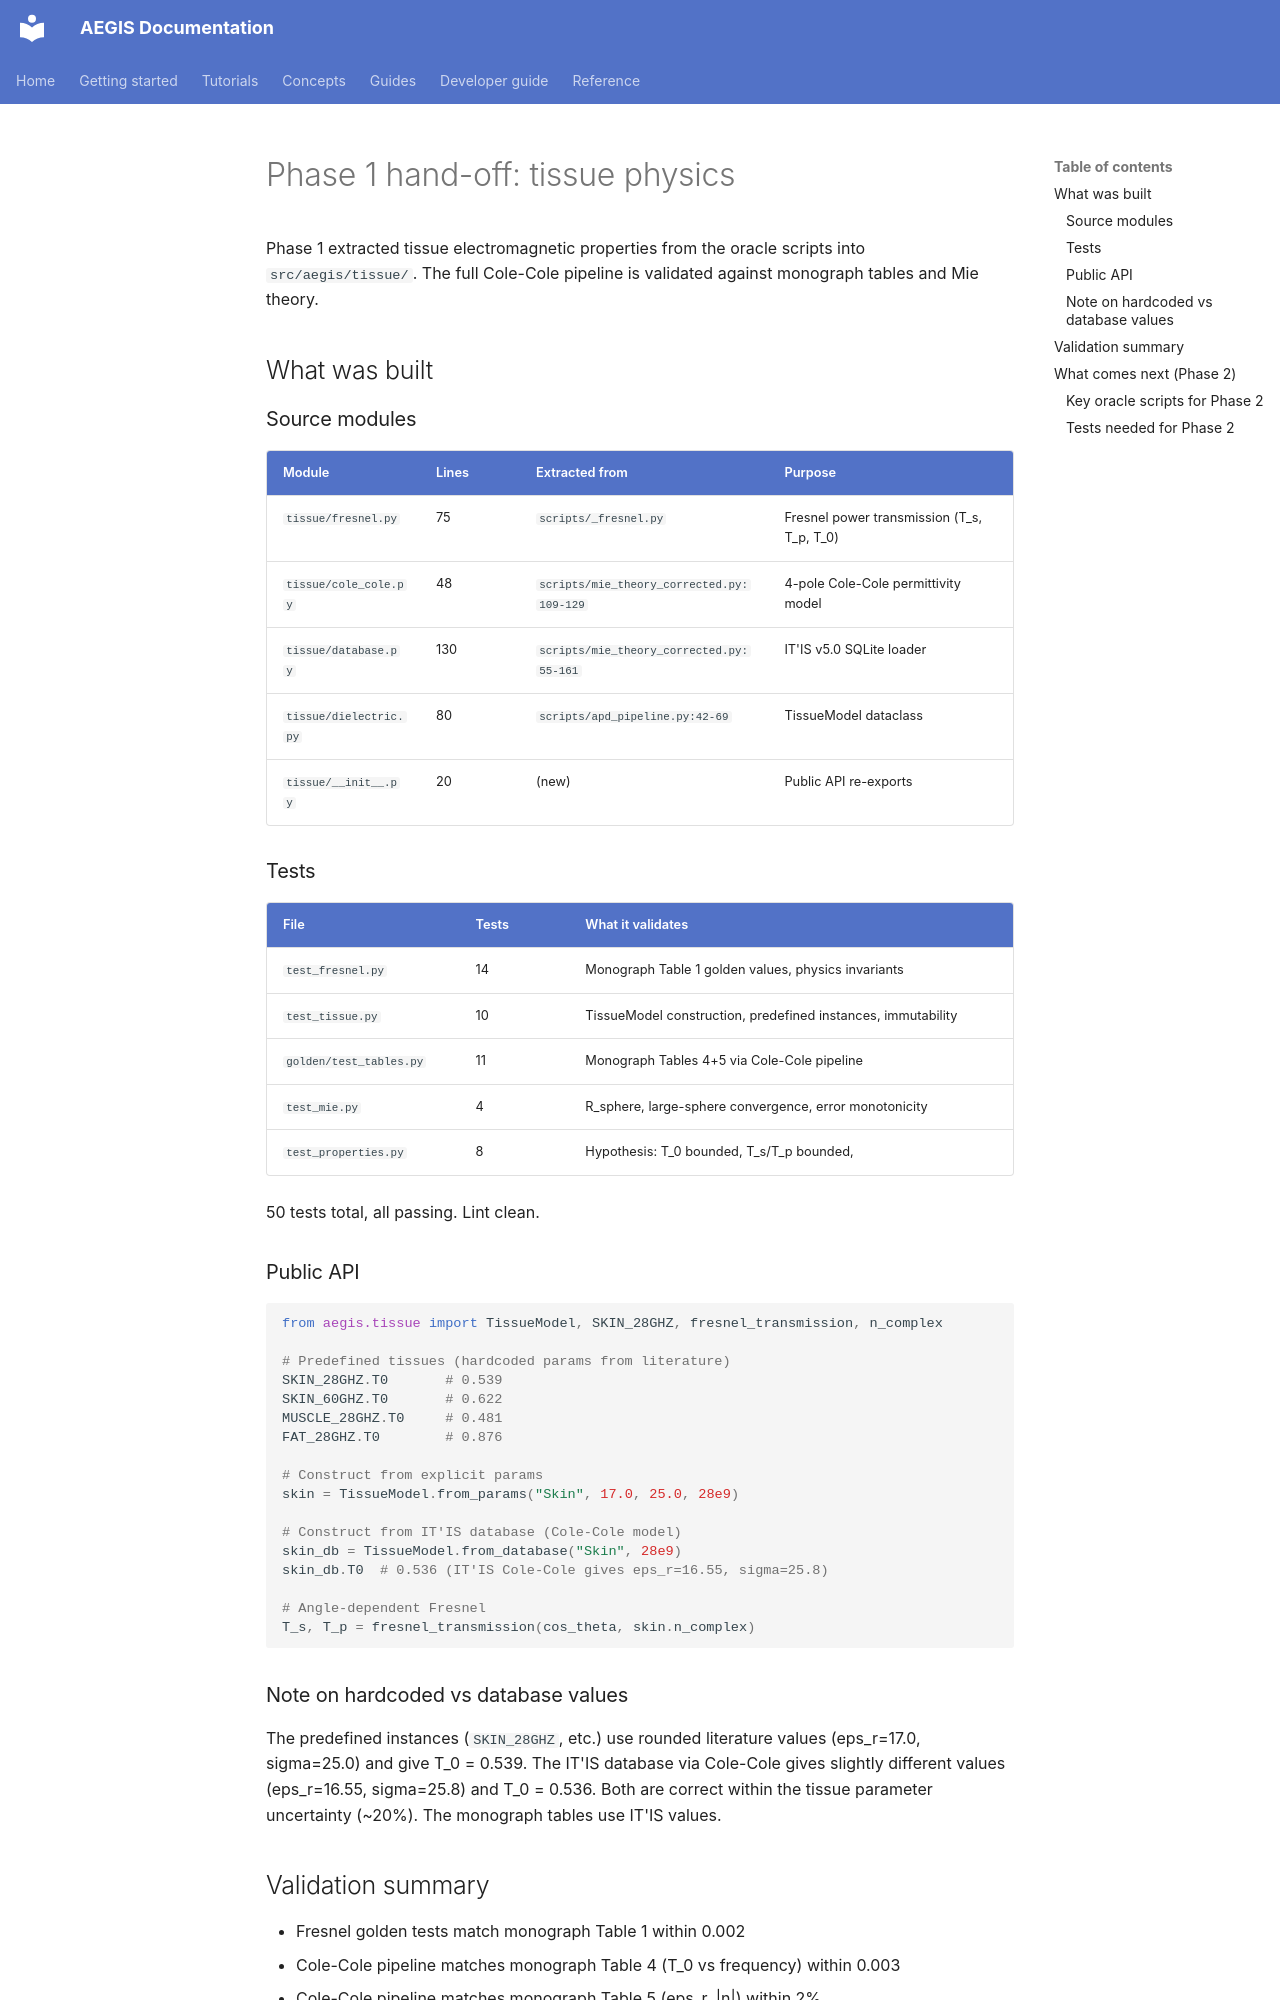

repository: rwydaegh/aegis · page: phase1_handoff/index.html · generator: mkdocs

# Phase 1 hand-off: tissue physics

Phase 1 extracted tissue electromagnetic properties from the oracle scripts into `src/aegis/tissue/`. The full Cole-Cole pipeline is validated against monograph tables and Mie theory.

## What was built

### Source modules

| Module | Lines | Extracted from | Purpose |
|--------|-------|----------------|---------|
| `tissue/fresnel.py` | 75 | `scripts/_fresnel.py` | Fresnel power transmission (T_s, T_p, T_0) |
| `tissue/cole_cole.py` | 48 | `scripts/mie_theory_corrected.py:109-129` | 4-pole Cole-Cole permittivity model |
| `tissue/database.py` | 130 | `scripts/mie_theory_corrected.py:55-161` | IT'IS v5.0 SQLite loader |
| `tissue/dielectric.py` | 80 | `scripts/apd_pipeline.py:42-69` | TissueModel dataclass |
| `tissue/__init__.py` | 20 | (new) | Public API re-exports |

### Tests

| File | Tests | What it validates |
|------|-------|-------------------|
| `test_fresnel.py` | 14 | Monograph Table 1 golden values, physics invariants |
| `test_tissue.py` | 10 | TissueModel construction, predefined instances, immutability |
| `golden/test_tables.py` | 11 | Monograph Tables 4+5 via Cole-Cole pipeline |
| `test_mie.py` | 4 | R_sphere, large-sphere convergence, error monotonicity |
| `test_properties.py` | 8 | Hypothesis: T_0 bounded, T_s/T_p bounded, |n| >= 1 |

50 tests total, all passing. Lint clean.

### Public API

```python
from aegis.tissue import TissueModel, SKIN_28GHZ, fresnel_transmission, n_complex

# Predefined tissues (hardcoded params from literature)
SKIN_28GHZ.T0       # 0.539
SKIN_60GHZ.T0       # 0.622
MUSCLE_28GHZ.T0     # 0.481
FAT_28GHZ.T0        # 0.876

# Construct from explicit params
skin = TissueModel.from_params("Skin", 17.0, 25.0, 28e9)

# Construct from IT'IS database (Cole-Cole model)
skin_db = TissueModel.from_database("Skin", 28e9)
skin_db.T0  # 0.536 (IT'IS Cole-Cole gives eps_r=16.55, sigma=25.8)

# Angle-dependent Fresnel
T_s, T_p = fresnel_transmission(cos_theta, skin.n_complex)
```

### Note on hardcoded vs database values

The predefined instances (`SKIN_28GHZ`, etc.) use rounded literature values (eps_r=17.0, sigma=25.0) and give T_0 = 0.539. The IT'IS database via Cole-Cole gives slightly different values (eps_r=16.55, sigma=25.8) and T_0 = 0.536. Both are correct within the tissue parameter uncertainty (~20%). The monograph tables use IT'IS values.
